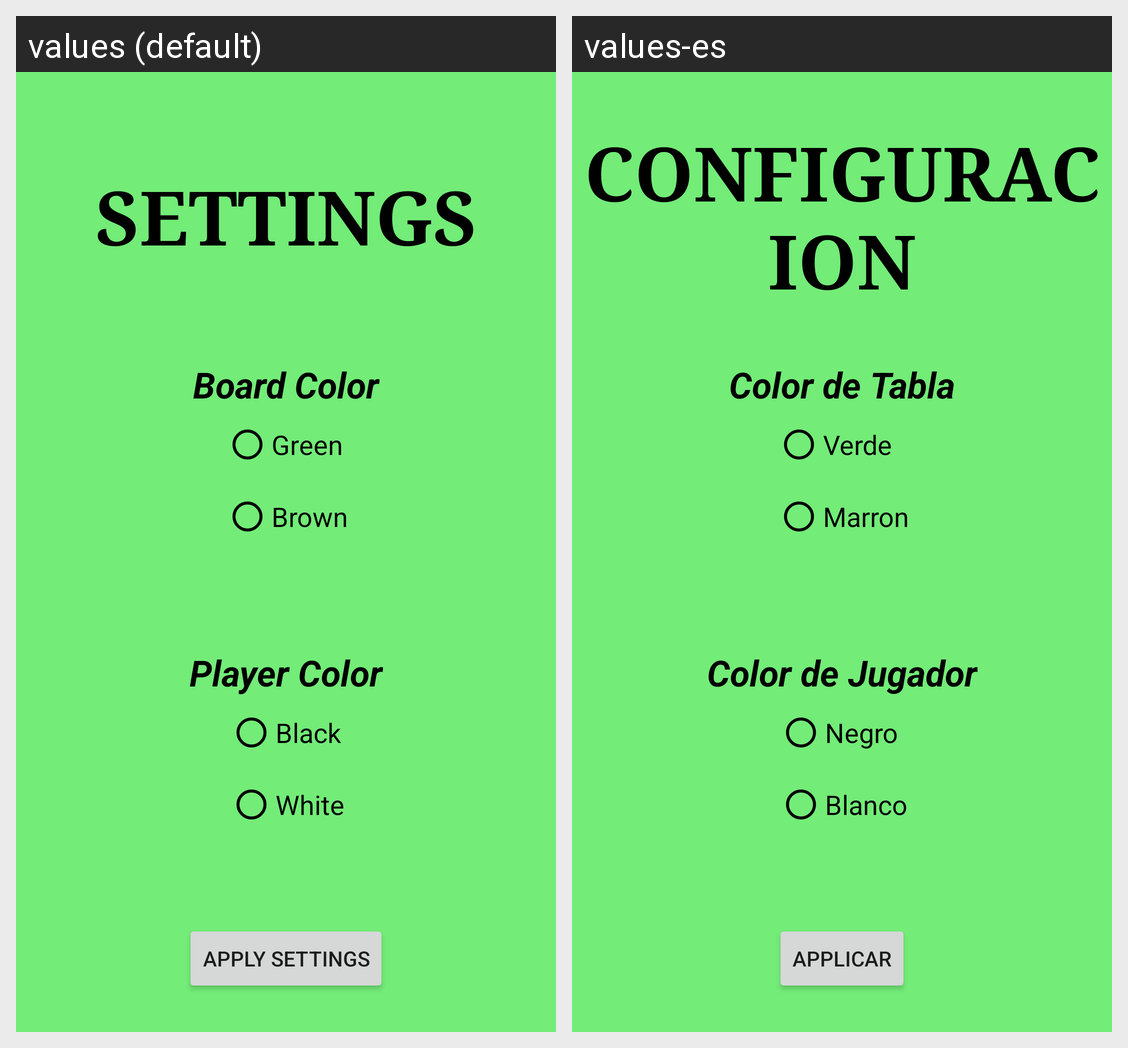

For this localized Android screen grid, give each drawn string resource with its value in every locale shown.
Android screen res/layout/fragment_settings.xml rendered under 2 locales, left to right: values (default), values-es. Device: Nexus 5 (rendered at 1080×1920; each locale shown at half size, 540×960, under a caption strip naming it); theme Theme.Reversi.
Strings drawn on this screen, with the default value and each locale's value (text and hints the layout hard-codes, and strings that could not be matched under every locale, appear in the picture but are not listed):

settings_buttontext
  values: SETTINGS
  values-es: CONFIGURACION

boardsize_text
  values: Board Color
  values-es: Color de Tabla

fourbyfourgrid_text
  values: Green
  values-es: Verde

eightbyeightboard_text
  values: Brown
  values-es: Marron

playercolor_text
  values: Player Color
  values-es: Color de Jugador

black_text
  values: Black
  values-es: Negro

white_text
  values: White
  values-es: Blanco

applysettings_text
  values: APPLY SETTINGS
  values-es: APPLICAR
